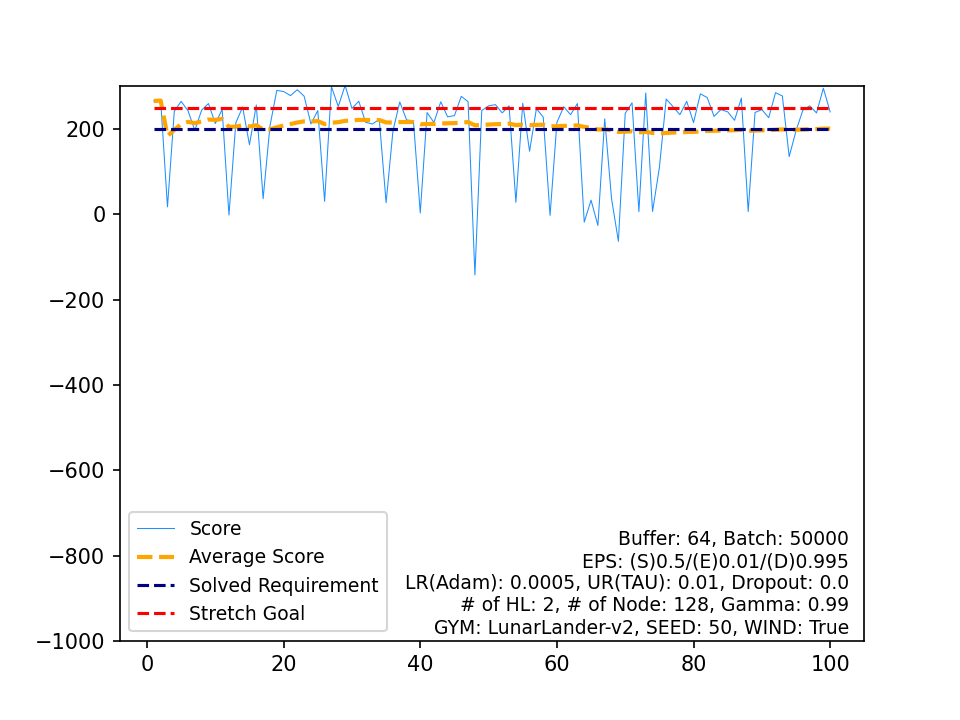

Values plotted in this chart, from the file beside it:
, Score, Average Score, Timestamp, Solved Requirement, Stretch Goal
0, 265.8, 265.8, 272, 200, 250
1, 267.7, 266.8, 232, 200, 250
2, 17.49, 183.7, 214, 200, 250
3, 241.7, 198.2, 239, 200, 250
4, 264.9, 211.5, 392, 200, 250
5, 243.1, 216.8, 311, 200, 250
6, 196.9, 213.9, 276, 200, 250
7, 244.3, 217.7, 353, 200, 250
8, 259.8, 222.4, 253, 200, 250
9, 212.9, 221.5, 313, 200, 250
10, 245.8, 223.7, 339, 200, 250
11, -1.659, 204.9, 157, 200, 250
12, 214.4, 205.6, 343, 200, 250
13, 251.7, 208.9, 233, 200, 250
14, 163.1, 205.9, 313, 200, 250
15, 256.4, 209, 247, 200, 250
16, 36.56, 198.9, 161, 200, 250
17, 207.1, 199.3, 327, 200, 250
18, 290.6, 204.1, 205, 200, 250
19, 288, 208.3, 203, 200, 250
20, 278.4, 211.7, 222, 200, 250
21, 292.2, 215.3, 223, 200, 250
22, 277.1, 218, 212, 200, 250
23, 212, 217.8, 310, 200, 250
24, 243.4, 218.8, 238, 200, 250
25, 30.39, 211.5, 150, 200, 250
26, 299.4, 214.8, 270, 200, 250
27, 252.9, 216.2, 252, 200, 250
28, 302.2, 219.1, 206, 200, 250
29, 248.3, 220.1, 202, 200, 250
30, 265.2, 221.6, 306, 200, 250
31, 215.9, 221.4, 252, 200, 250
32, 211.7, 221.1, 292, 200, 250
33, 222.8, 221.1, 255, 200, 250
34, 27.21, 215.6, 159, 200, 250
35, 195.5, 215, 262, 200, 250
36, 263.5, 216.3, 243, 200, 250
37, 221.3, 216.5, 396, 200, 250
38, 219.3, 216.5, 334, 200, 250
39, 3.317, 211.2, 182, 200, 250
40, 238.7, 211.9, 248, 200, 250
41, 215.4, 212, 250, 200, 250
42, 263.9, 213.2, 234, 200, 250
43, 228.7, 213.5, 200, 200, 250
44, 231.4, 213.9, 304, 200, 250
45, 276.7, 215.3, 213, 200, 250
46, 264.1, 216.3, 260, 200, 250
47, -142.2, 208.9, 163, 200, 250
48, 243.5, 209.6, 478, 200, 250
49, 254.2, 210.5, 266, 200, 250
50, 257.3, 211.4, 210, 200, 250
51, 237.9, 211.9, 198, 200, 250
52, 254.5, 212.7, 259, 200, 250
53, 28.32, 209.3, 165, 200, 250
54, 260.5, 210.2, 251, 200, 250
55, 147.8, 209.1, 999, 200, 250
56, 247.8, 209.8, 237, 200, 250
57, 227.9, 210.1, 244, 200, 250
58, -2.42, 206.5, 193, 200, 250
59, 215.3, 206.6, 221, 200, 250
... 40 more rows
